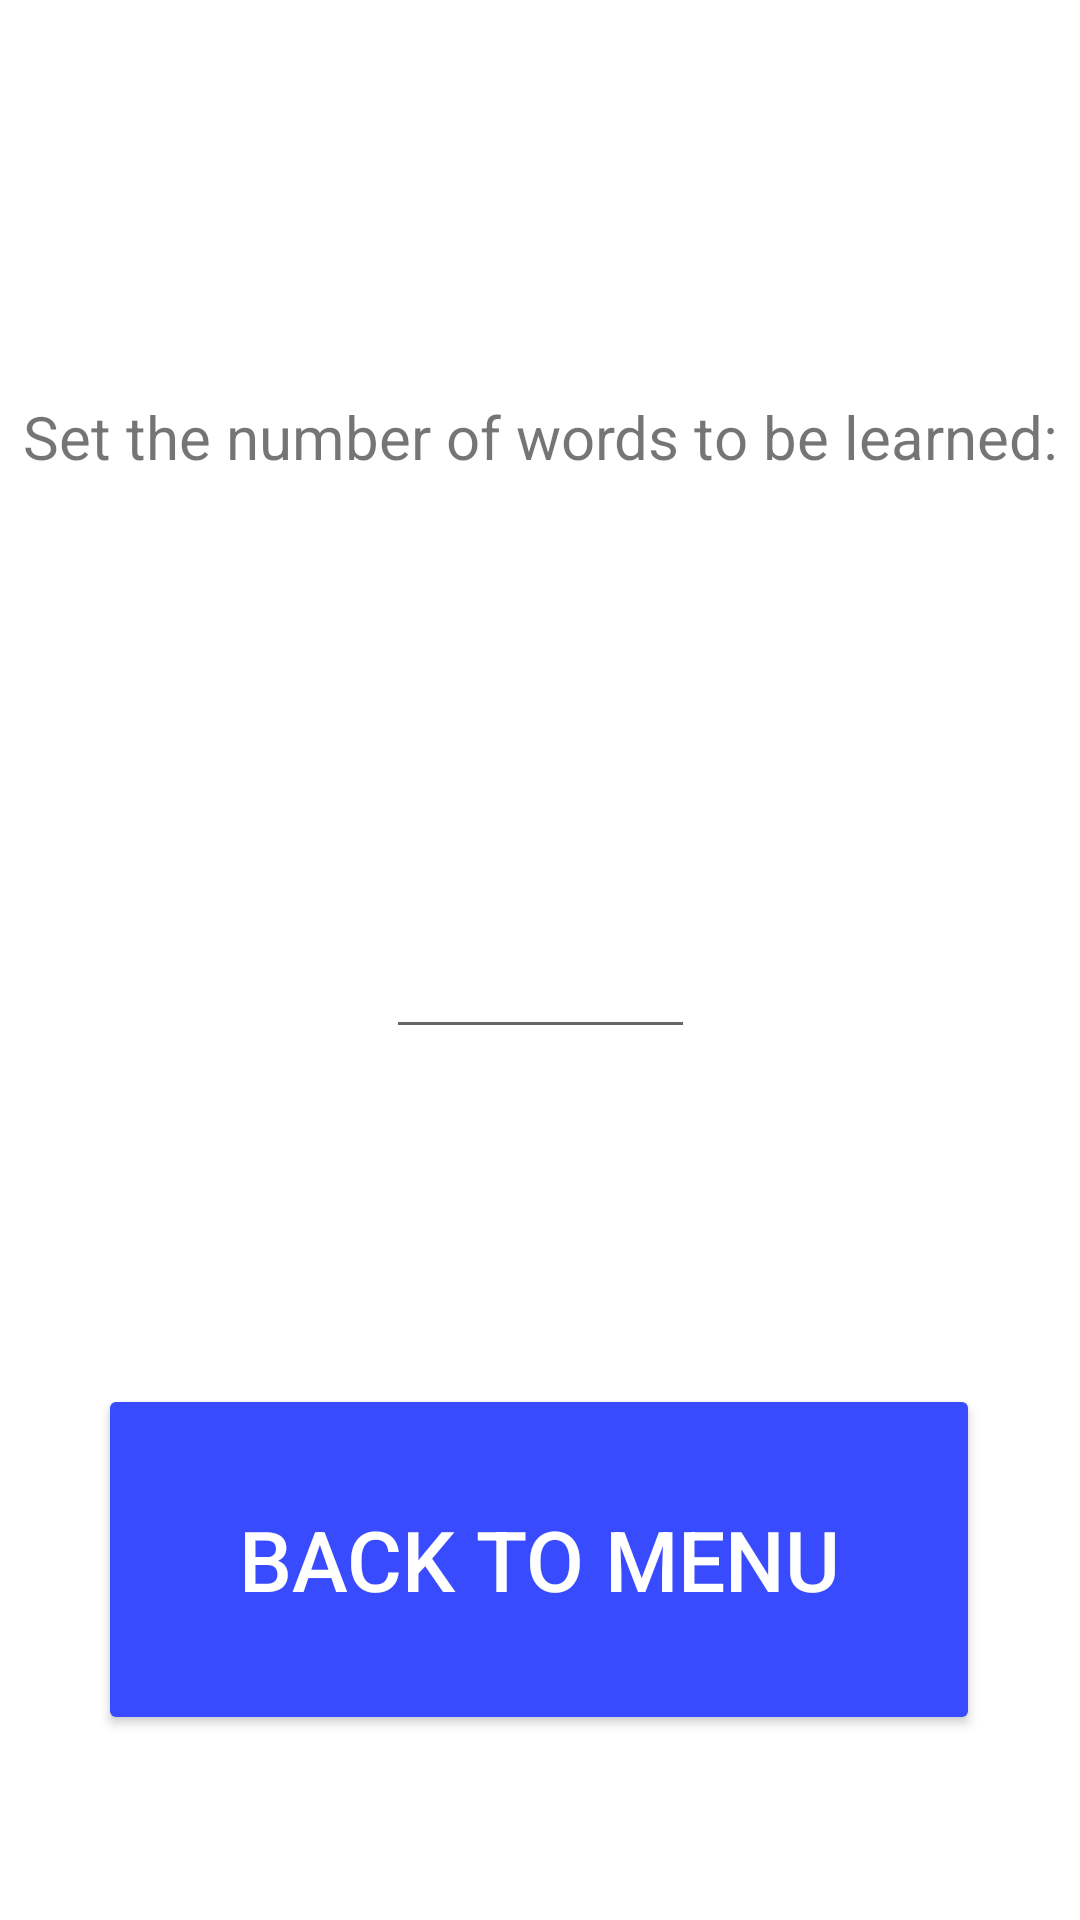

Produce the Android XML layout that renders to this screen, including the resource entries it uses.
<!-- AndroidManifest.xml: application theme Theme.EmptyActivityApp -->
<!-- res/layout/activity_settings.xml -->
<?xml version="1.0" encoding="utf-8"?>
<androidx.constraintlayout.widget.ConstraintLayout xmlns:android="http://schemas.android.com/apk/res/android"
    xmlns:app="http://schemas.android.com/apk/res-auto"
    xmlns:tools="http://schemas.android.com/tools"
    android:layout_width="match_parent"
    android:layout_height="match_parent">

    <EditText
        android:id="@+id/editTextNumToLearnNumber"
        android:layout_width="103dp"
        android:layout_height="59dp"
        android:ems="10"
        android:inputType="number"
        android:textAlignment="center"
        android:textSize="20sp"
        app:layout_constraintBottom_toBottomOf="parent"
        app:layout_constraintEnd_toEndOf="parent"
        app:layout_constraintStart_toStartOf="parent"
        app:layout_constraintTop_toTopOf="parent" />

    <Button
        android:id="@+id/button5"
        android:layout_width="294dp"
        android:layout_height="117dp"
        android:backgroundTint="#384BFF"
        android:onClick="backToMenu"
        android:text="Back to Menu"
        android:textColor="#FFFFFF"
        android:textSize="28sp"
        app:layout_constraintBottom_toBottomOf="parent"
        app:layout_constraintEnd_toEndOf="parent"
        app:layout_constraintHorizontal_bias="0.496"
        app:layout_constraintStart_toStartOf="parent"
        app:layout_constraintTop_toBottomOf="@+id/editTextNumToLearnNumber"
        app:layout_constraintVertical_bias="0.645" />

    <TextView
        android:id="@+id/textView"
        android:layout_width="wrap_content"
        android:layout_height="wrap_content"
        android:text="Set the number of words to be learned:"
        android:textAlignment="center"
        android:textSize="20sp"
        app:layout_constraintBottom_toTopOf="@+id/editTextNumToLearnNumber"
        app:layout_constraintEnd_toEndOf="parent"
        app:layout_constraintStart_toStartOf="parent"
        app:layout_constraintTop_toTopOf="parent" />
</androidx.constraintlayout.widget.ConstraintLayout>
<!-- resources referenced by this layout -->
<resources>
  <style name="Theme.EmptyActivityApp" parent="Theme.MaterialComponents.DayNight.NoActionBar">
          
          <item name="colorPrimary">@color/purple_500</item>
          <item name="colorPrimaryVariant">@color/purple_700</item>
          <item name="colorOnPrimary">@color/white</item>
          
          <item name="colorSecondary">@color/teal_200</item>
          <item name="colorSecondaryVariant">@color/teal_700</item>
          <item name="colorOnSecondary">@color/black</item>
          
          <item name="android:statusBarColor">?attr/colorPrimaryVariant</item>
          
      </style>
  <!-- not gathered from this repository: default colours our renderer supplied (Android Studio template values) -->
  <color name="purple_500">#FF6200EE</color>
  <color name="purple_700">#FF3700B3</color>
  <color name="teal_200">#FF03DAC5</color>
  <color name="teal_700">#FF018786</color>
  <color name="black">#FF000000</color>
  <color name="white">#FFFFFFFF</color>
</resources>
